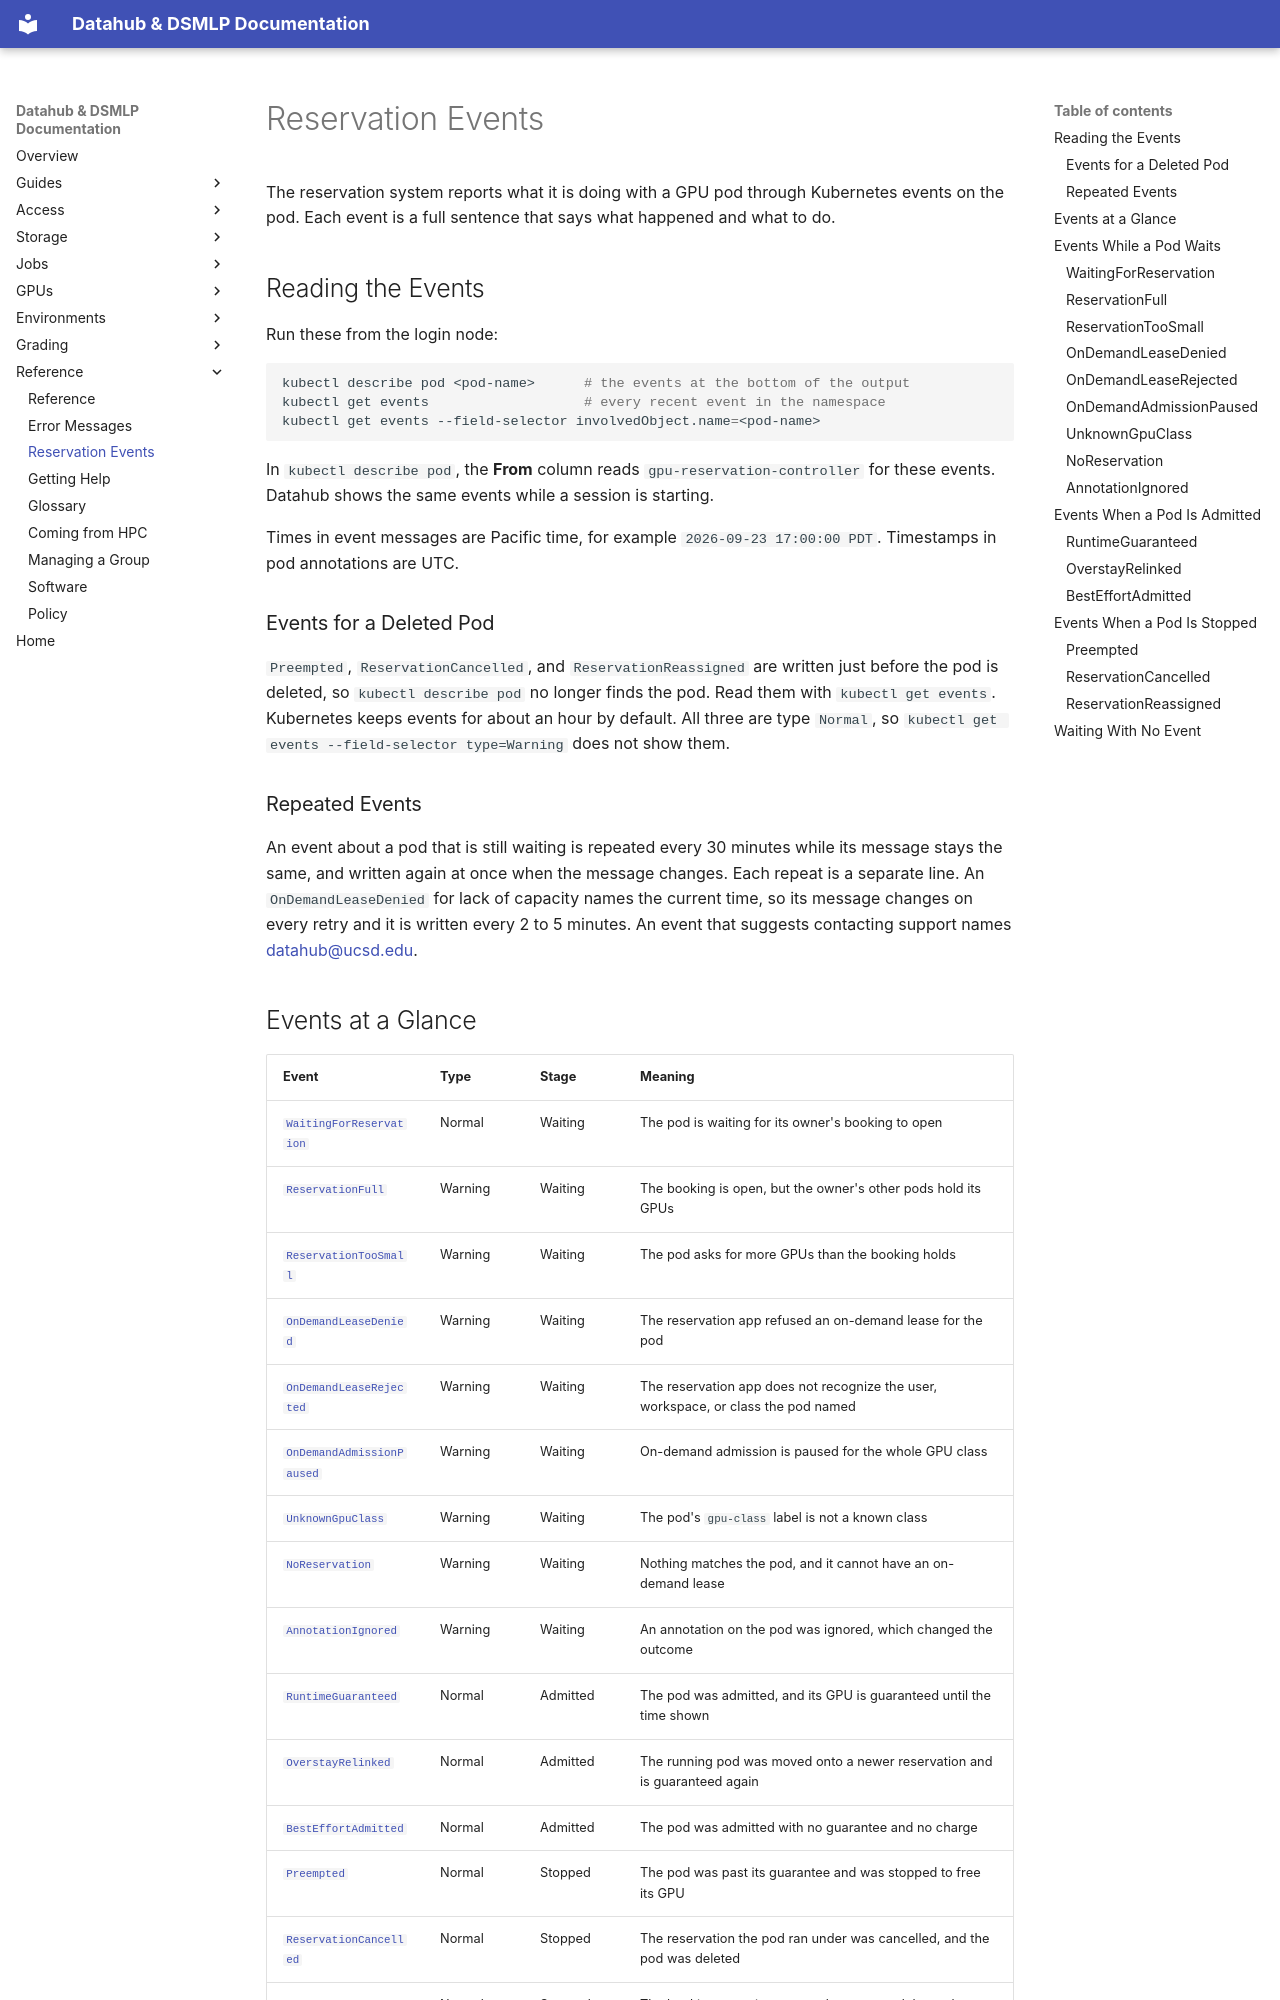

repository: ucsd-ets/dsmlp-docs-public · page: reference/reservation-events/index.html · generator: mkdocs

# Reservation Events

The reservation system reports what it is doing with a GPU pod through
Kubernetes events on the pod. Each event is a full sentence that says what
happened and what to do.

## Reading the Events

Run these from the login node:

```bash
kubectl describe pod <pod-name>      # the events at the bottom of the output
kubectl get events                   # every recent event in the namespace
kubectl get events --field-selector involvedObject.name=<pod-name>
```

In `kubectl describe pod`, the **From** column reads `gpu-reservation-controller`
for these events. Datahub shows the same events while a session is starting.

Times in event messages are Pacific time, for example
`2026-09-23 17:00:00 PDT`. Timestamps in pod annotations are UTC.

### Events for a Deleted Pod

`Preempted`, `ReservationCancelled`, and `ReservationReassigned` are written
just before the pod is deleted, so `kubectl describe pod` no longer finds the
pod. Read them with `kubectl get events`. Kubernetes keeps events for about an
hour by default. All three are type `Normal`, so
`kubectl get events --field-selector type=Warning` does not show them.

### Repeated Events

An event about a pod that is still waiting is repeated every 30 minutes while
its message stays the same, and written again at once when the message changes.
Each repeat is a separate line. An `OnDemandLeaseDenied` for lack of capacity
names the current time, so its message changes on every retry and it is written
every 2 to 5 minutes. An event that suggests contacting support names
[datahub@ucsd.edu](mailto:datahub@ucsd.edu).

## Events at a Glance

| Event | Type | Stage | Meaning |
|---|---|---|---|
| [`WaitingForReservation`](#waitingforreservation) | Normal | Waiting | The pod is waiting for its owner's booking to open |
| [`ReservationFull`](#reservationfull) | Warning | Waiting | The booking is open, but the owner's other pods hold its GPUs |
| [`ReservationTooSmall`](#reservationtoosmall) | Warning | Waiting | The pod asks for more GPUs than the booking holds |
| [`OnDemandLeaseDenied`](#ondemandleasedenied) | Warning | Waiting | The reservation app refused an on-demand lease for the pod |
| [`OnDemandLeaseRejected`](#ondemandleaserejected) | Warning | Waiting | The reservation app does not recognize the user, workspace, or class the pod named |
| [`OnDemandAdmissionPaused`](#ondemandadmissionpaused) | Warning | Waiting | On-demand admission is paused for the whole GPU class |
| [`UnknownGpuClass`](#unknowngpuclass) | Warning | Waiting | The pod's `gpu-class` label is not a known class |
| [`NoReservation`](#noreservation) | Warning | Waiting | Nothing matches the pod, and it cannot have an on-demand lease |
| [`AnnotationIgnored`](#annotationignored) | Warning | Waiting | An annotation on the pod was ignored, which changed the outcome |
| [`RuntimeGuaranteed`](#runtimeguaranteed) | Normal | Admitted | The pod was admitted, and its GPU is guaranteed until the time shown |
| [`OverstayRelinked`](#overstayrelinked) | Normal | Admitted | The running pod was moved onto a newer reservation and is guaranteed again |
| [`BestEffortAdmitted`](#besteffortadmitted) | Normal | Admitted | The pod was admitted with no guarantee and no charge |
| [`Preempted`](#preempted) | Normal | Stopped | The pod was past its guarantee and was stopped to free its GPU |
| [`ReservationCancelled`](#reservationcancelled) | Normal | Stopped | The reservation the pod ran under was cancelled, and the pod was deleted |
| [`ReservationReassigned`](#reservationreassigned) | Normal | Stopped | The booking was given to another user, and the pod was deleted |
